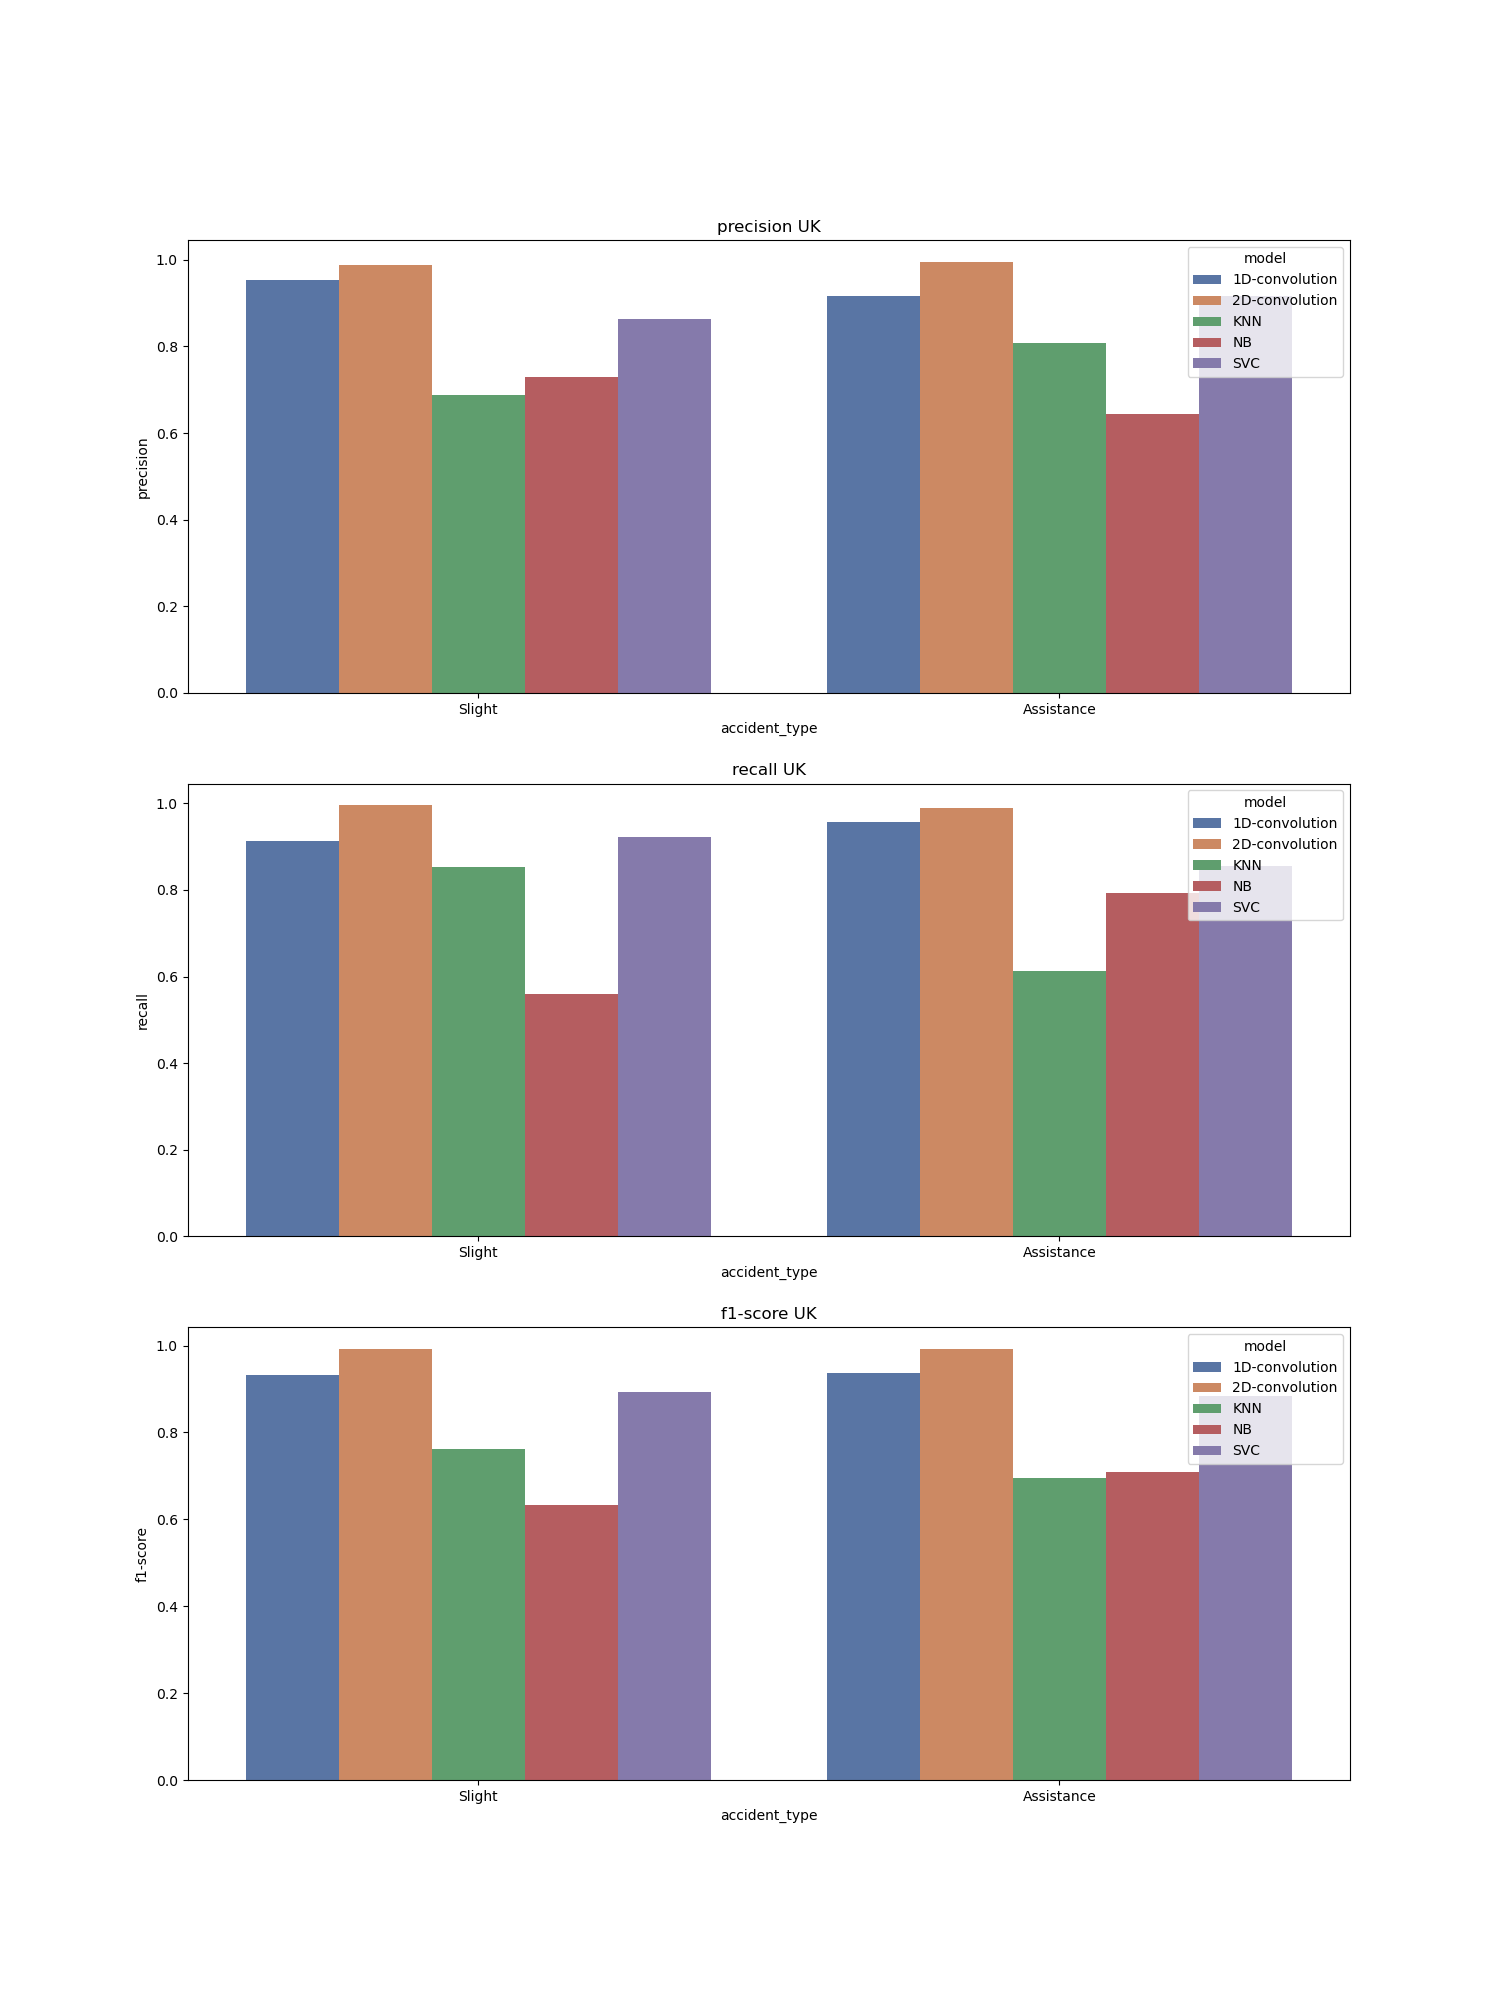

Data behind this chart, as committed beside it:
, accident_type, c_m, split, city, model, precision, recall, f1-score, support
Assistance, Assistance, UK_1D-convolution, train, UK, 1D-convolution, 0.917, 0.956, 0.936, 2351
Slight, Slight, UK_1D-convolution, train, UK, 1D-convolution, 0.954, 0.914, 0.933, 2350
accuracy, accuracy, UK_1D-convolution, train, UK, 1D-convolution, 0.935, 0.935, 0.935, 0.935
macro avg, macro avg, UK_1D-convolution, train, UK, 1D-convolution, 0.935, 0.935, 0.935, 4701
weighted avg, weighted avg, UK_1D-convolution, train, UK, 1D-convolution, 0.935, 0.935, 0.935, 4701
Assistance, Assistance, UK_2D-convolution, train, UK, 2D-convolution, 0.996, 0.989, 0.993, 2351
Slight, Slight, UK_2D-convolution, train, UK, 2D-convolution, 0.989, 0.996, 0.993, 2350
accuracy, accuracy, UK_2D-convolution, train, UK, 2D-convolution, 0.993, 0.993, 0.993, 0.993
macro avg, macro avg, UK_2D-convolution, train, UK, 2D-convolution, 0.993, 0.993, 0.993, 4701
weighted avg, weighted avg, UK_2D-convolution, train, UK, 2D-convolution, 0.993, 0.993, 0.993, 4701
Assistance, Assistance, UK_KNN, train, UK, KNN, 0.807, 0.613, 0.696, 2351
Slight, Slight, UK_KNN, train, UK, KNN, 0.688, 0.854, 0.762, 2350
accuracy, accuracy, UK_KNN, train, UK, KNN, 0.733, 0.733, 0.733, 0.733
macro avg, macro avg, UK_KNN, train, UK, KNN, 0.747, 0.733, 0.729, 4701
weighted avg, weighted avg, UK_KNN, train, UK, KNN, 0.747, 0.733, 0.729, 4701
Assistance, Assistance, UK_NB, train, UK, NB, 0.643, 0.793, 0.71, 2351
Slight, Slight, UK_NB, train, UK, NB, 0.73, 0.559, 0.633, 2350
accuracy, accuracy, UK_NB, train, UK, NB, 0.676, 0.676, 0.676, 0.676
macro avg, macro avg, UK_NB, train, UK, NB, 0.686, 0.676, 0.672, 4701
weighted avg, weighted avg, UK_NB, train, UK, NB, 0.686, 0.676, 0.672, 4701
Assistance, Assistance, UK_SVC, train, UK, SVC, 0.917, 0.855, 0.885, 2351
Slight, Slight, UK_SVC, train, UK, SVC, 0.864, 0.923, 0.893, 2350
accuracy, accuracy, UK_SVC, train, UK, SVC, 0.889, 0.889, 0.889, 0.889
macro avg, macro avg, UK_SVC, train, UK, SVC, 0.891, 0.889, 0.889, 4701
weighted avg, weighted avg, UK_SVC, train, UK, SVC, 0.891, 0.889, 0.889, 4701
